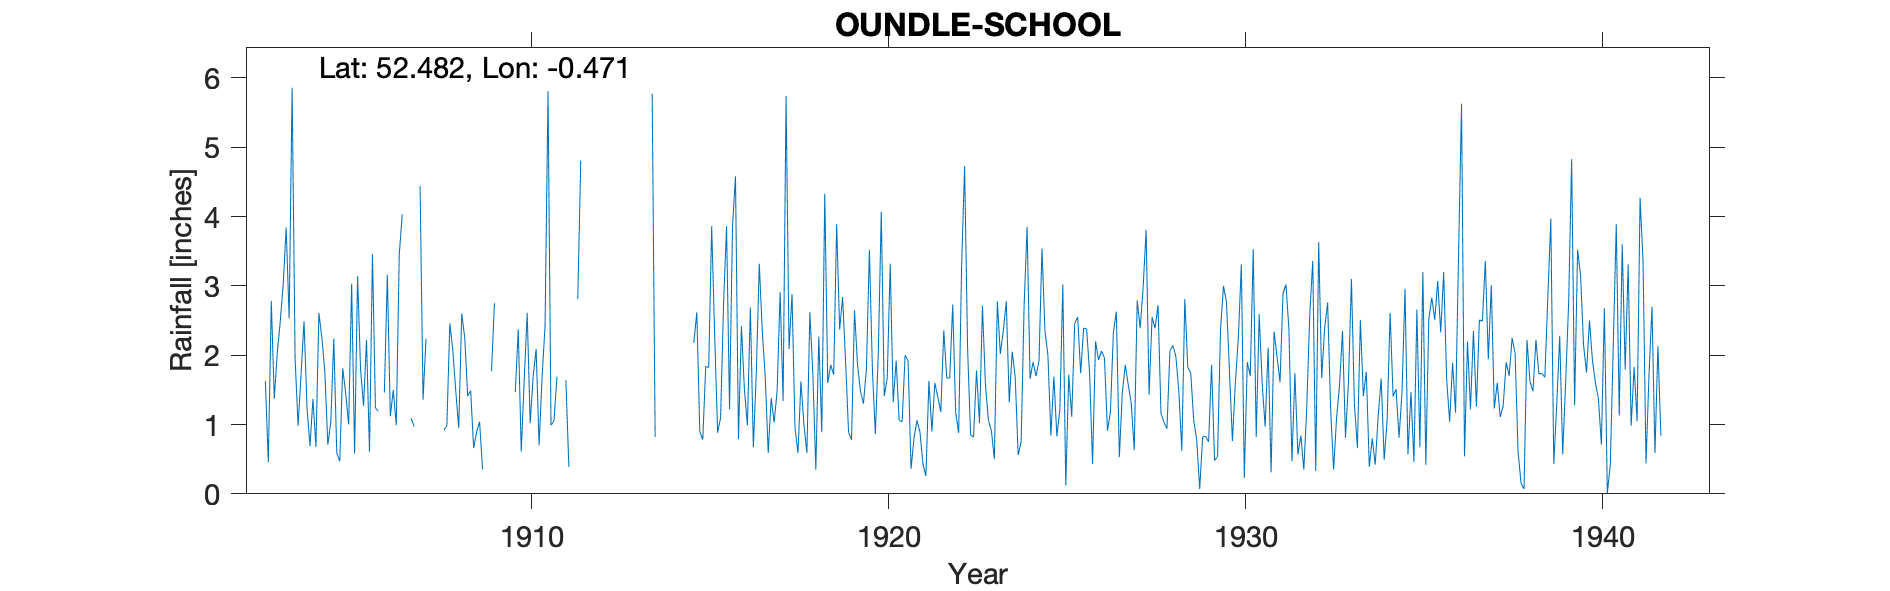

The table this chart was drawn from, first rows:
OUNDLE-SCHOOL, , , , , , , , , , , , , , , , , , , , , , , 
Grid ref, TL039882, Long, -0.4715, Lat, 52.48, Elevation, 144, ft, , , , , , , , , , , , , , , 
Station no, 1136, , , , , , , , , , , , , , , , , , , , , , 
, 1900, 1901, 1902, 1903, 1904, 1905, 1906, 1907, 1908, 1909, 1910, 1911, 1912, 1913, 1914, 1915, 1916, 1917, 1918, 1919, 1920, 1921, 1922
January, , , , 1.63, 1.72, 0.59, 3.46, , 0.92, 1.04, 1.47, 0.99, , , , 2.18, 1.22, 1.69, 1.62, 3.89, 1.81, 1.92, 2.36
February, , , , 0.46, 2.49, 0.47, 1.24, 1.09, 0.98, 0.35, 2.37, 1.05, , , , 2.62, 3.86, 0.59, 1, 2.37, 0.86, 0.36, 1.67
March, , , , 2.78, 1.25, 1.81, 1.19, 0.97, 2.46, , 0.61, 1.69, , , , 0.9, 4.58, 1.38, 0.59, 2.84, 2.04, 0.81, 1.67
April, , , , 1.37, 0.69, 1.45, , , 2.07, , 1.65, , , , , 0.78, 0.79, 1.03, 2.62, 1.91, 4.07, 1.06, 2.73
May, , , , 2.03, 1.37, 1, 1.46, 4.44, 1.48, 1.77, 2.61, , , , , 1.84, 2.42, 1.49, 1.73, 0.89, 1.41, 0.89, 1.17
June, , , , 2.48, 0.68, 3.03, 3.16, 1.36, 0.95, 2.75, 1.02, 1.64, , , , 1.82, 1.5, 2.91, 0.35, 0.78, 1.67, 0.43, 0.88
July, , , , 3.02, 2.61, 0.58, 1.12, 2.24, 2.6, , 1.69, 0.39, , , , 3.86, 0.99, 1.34, 2.27, 2.65, 3.32, 0.26, 3.3
August, , , , 3.84, 2.25, 3.14, 1.5, , 2.26, , 2.09, , , , , 2.29, 2.69, 5.74, 0.89, 1.87, 1.32, 1.63, 4.73
September, , , , 2.53, 1.76, 1.8, 0.99, , 1.41, , 0.7, , , , , 0.88, 0.67, 2.09, 4.33, 1.48, 1.92, 0.9, 2.1
October, , , , 5.86, 0.71, 1.27, 3.45, , 1.49, , 1.68, 2.81, , , , 1.1, 1.75, 2.88, 1.6, 1.3, 1.06, 1.6, 0.85
November, , , , 1.95, 1.04, 2.22, 4.03, , 0.66, , 2.42, 4.81, , 5.77, , 2.75, 3.32, 0.95, 1.86, 1.8, 1.04, 1.4, 0.82
December, , , , 0.98, 2.24, 0.61, , , 0.89, , 5.81, , , 0.82, , 3.86, 2.35, 0.59, 1.72, 3.52, 2, 1.18, 1.78
Total, , , , 28.93, 18.81, 17.97, , , 18.17, , 24.12, , , , , 24.88, 26.14, 22.68, 20.58, 25.3, 22.52, 12.44, 24.06
